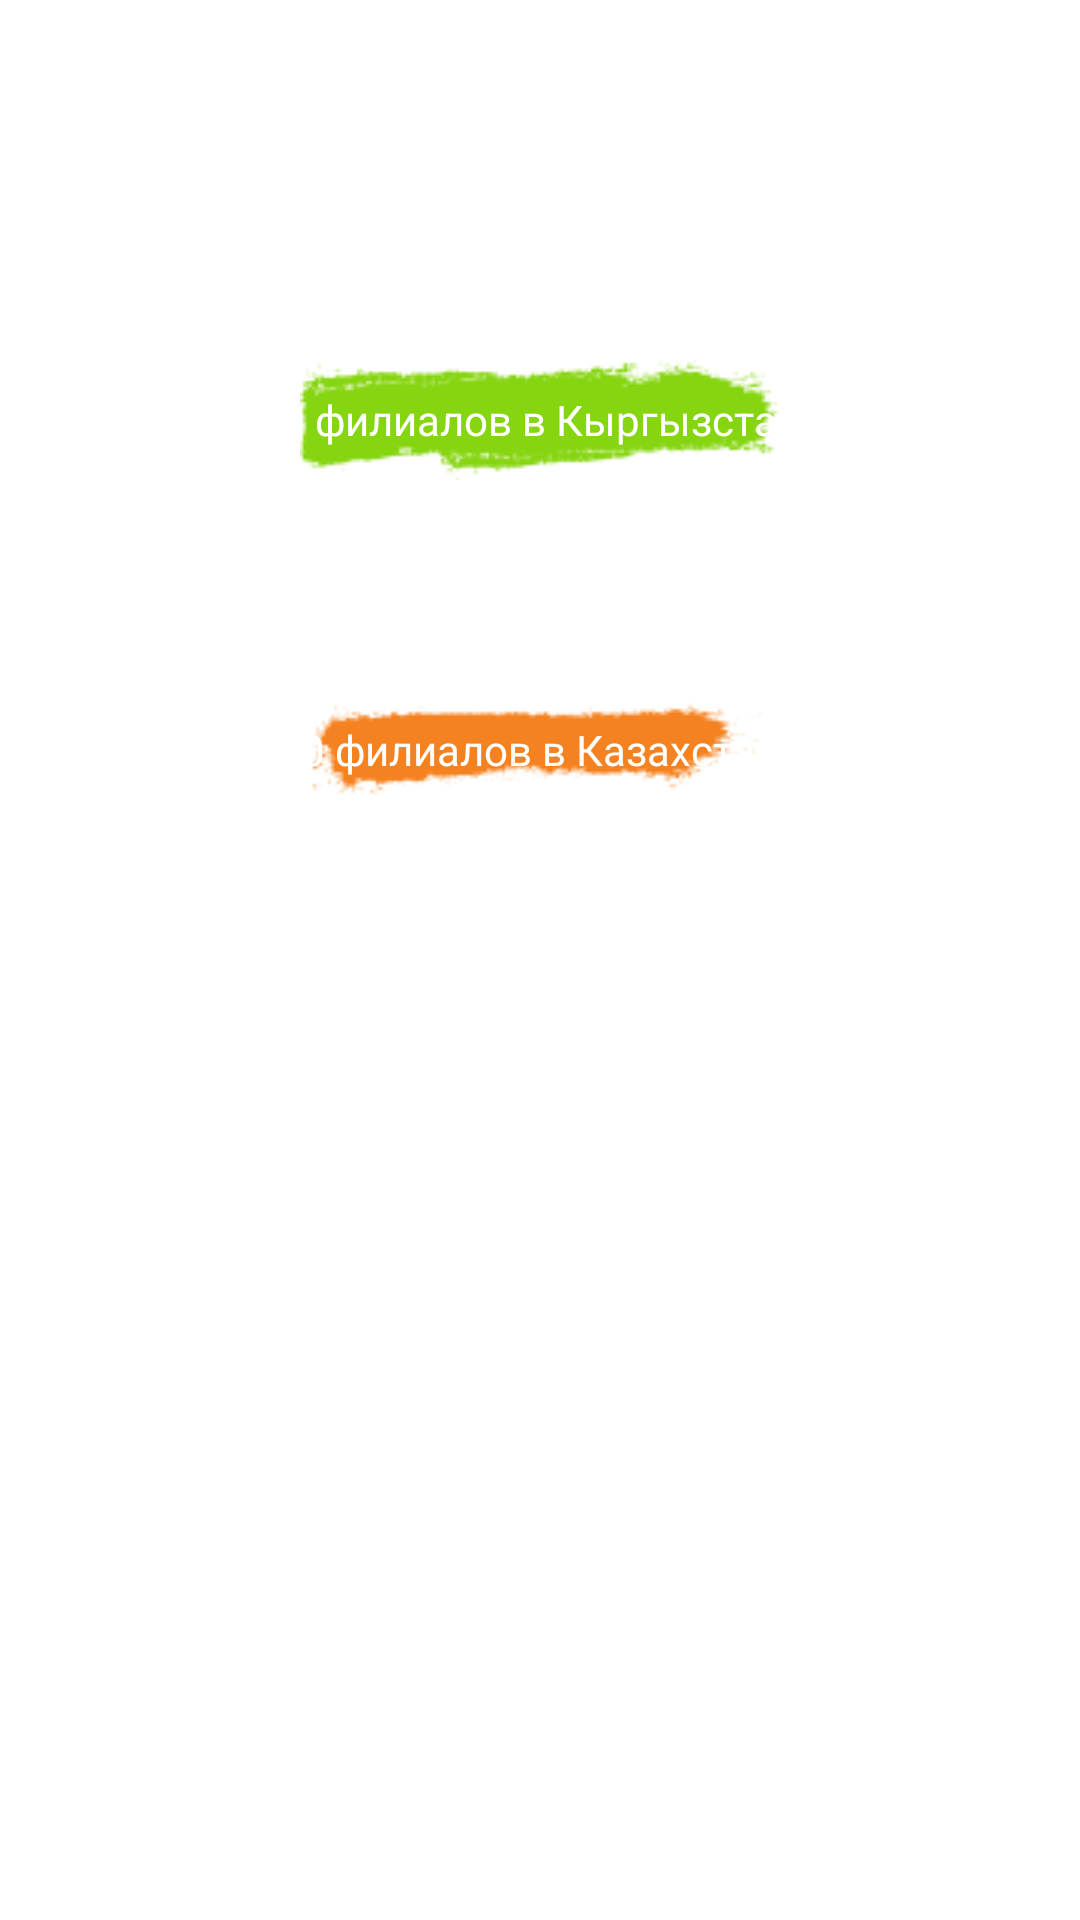

Write the Android layout XML for this screen, with the resource values it uses.
<!-- AndroidManifest.xml: activity theme ONasActionBarTheme -->
<!-- res/layout/activity_filialy.xml -->
<?xml version="1.0" encoding="utf-8"?>
<android.support.constraint.ConstraintLayout xmlns:android="http://schemas.android.com/apk/res/android"
    xmlns:app="http://schemas.android.com/apk/res-auto"
    xmlns:tools="http://schemas.android.com/tools"
    android:layout_width="match_parent"
    android:layout_height="match_parent"
    tools:context=".FilialyActivity">

    <include layout="@layout/header_no_title" />


    <include layout="@layout/content_filialy" />


</android.support.constraint.ConstraintLayout>
<!-- res/layout/header_no_title.xml (included above) -->
<?xml version="1.0" encoding="utf-8"?>
<android.support.v7.widget.Toolbar android:id="@+id/my_toolbar"
    android:layout_width="match_parent"
    android:layout_height="80dp"
    android:paddingTop="25dp"
    android:paddingBottom="10dp"
    android:background="#FFF"

    android:elevation="0dp"
    android:orientation="vertical"

    app:popupTheme="@style/ThemeOverlay.AppCompat.Light"
    xmlns:android="http://schemas.android.com/apk/res/android"
    xmlns:app="http://schemas.android.com/apk/res-auto">





</android.support.v7.widget.Toolbar>
<!-- res/layout/content_filialy.xml (included above) -->
<?xml version="1.0" encoding="utf-8"?>
<android.support.v4.widget.NestedScrollView xmlns:android="http://schemas.android.com/apk/res/android"
    xmlns:app="http://schemas.android.com/apk/res-auto"
    xmlns:tools="http://schemas.android.com/tools"
    android:layout_width="match_parent"
    android:layout_height="match_parent"
    app:layout_behavior="@string/appbar_scrolling_view_behavior"
    tools:context=".FilialyActivity"
    tools:showIn="@layout/activity_filialy">



    <android.support.v7.widget.LinearLayoutCompat
        android:layout_width="fill_parent"

        android:orientation="vertical"

        android:layout_height="wrap_content">

        <ImageView
            android:id="@+id/imageView7"
            android:layout_width="match_parent"
            android:layout_height="wrap_content"
            android:layout_marginTop="100dp"

            app:srcCompat="@drawable/logo" />

        
        <RelativeLayout xmlns:android="http://schemas.android.com/apk/res/android"
            android:layout_width="fill_parent"
            android:layout_height="80dp"

            >


            <ImageView
                android:layout_width="wrap_content"
                android:layout_height="wrap_content"
                android:layout_centerInParent="true"
                android:scaleType="centerCrop"
                android:src="@drawable/vector5"
                />


            <RelativeLayout
                android:layout_width="wrap_content"
                android:layout_height="wrap_content"
                android:layout_centerInParent="true">

                <TextView
                    android:layout_width="wrap_content"
                    android:layout_height="wrap_content"
                    android:layout_centerHorizontal="true"
                    android:text="50 филиалов в Кыргызстане"
                    android:textAppearance="@style/onas_text" />

            </RelativeLayout>


        </RelativeLayout>











        <ImageView
            android:layout_width="match_parent"
            android:layout_height="wrap_content"
            android:layout_marginTop="30dp"

            app:srcCompat="@drawable/map" />

        
        <RelativeLayout xmlns:android="http://schemas.android.com/apk/res/android"
            android:layout_width="fill_parent"
            android:layout_height="80dp"

            >


            <ImageView
                android:layout_width="wrap_content"
                android:layout_height="wrap_content"
                android:layout_centerInParent="true"
                android:scaleType="centerCrop"
                android:src="@drawable/vector7"
                />


            <RelativeLayout
                android:layout_width="wrap_content"
                android:layout_height="wrap_content"
                android:layout_centerInParent="true">

                <TextView
                    android:layout_width="wrap_content"
                    android:layout_height="wrap_content"
                    android:layout_centerHorizontal="true"
                    android:text="10 филиалов в Казахстане"
                    android:textAppearance="@style/onas_text" />

            </RelativeLayout>


        </RelativeLayout>














        <ImageView
            android:layout_width="match_parent"
            android:layout_height="wrap_content"
            android:layout_marginTop="30dp"

            app:srcCompat="@drawable/map1" />







    </android.support.v7.widget.LinearLayoutCompat>

</android.support.v4.widget.NestedScrollView>
<!-- resources referenced by this layout -->
<resources>
  <!-- drawable logo: png bitmap (drawable, 11758 bytes) -->
  <!-- drawable map: png bitmap (drawable, 14974 bytes) -->
  <!-- drawable map1: png bitmap (drawable, 12844 bytes) -->
  <!-- drawable vector5: png bitmap (drawable, 3098 bytes) -->
  <!-- drawable vector7: png bitmap (drawable, 2262 bytes) -->
  <style name="onas_text">
  
          <item name="android:textSize">
              14sp
          </item>
  
          <item name="android:textColor">
              #FFFFFF
          </item>
  
      </style>
  <style name="ONasActionBarTheme" parent="Theme.AppCompat.Light.NoActionBar">
          <item name="android:windowBackground">@color/whiteColor</item>
          <item name="colorControlNormal">@color/lightBlueColor</item>
          <item name="windowActionBar">false</item>
      </style>
  <color name="whiteColor">#FFF</color>
  <color name="lightBlueColor">#00AEEF</color>
</resources>
